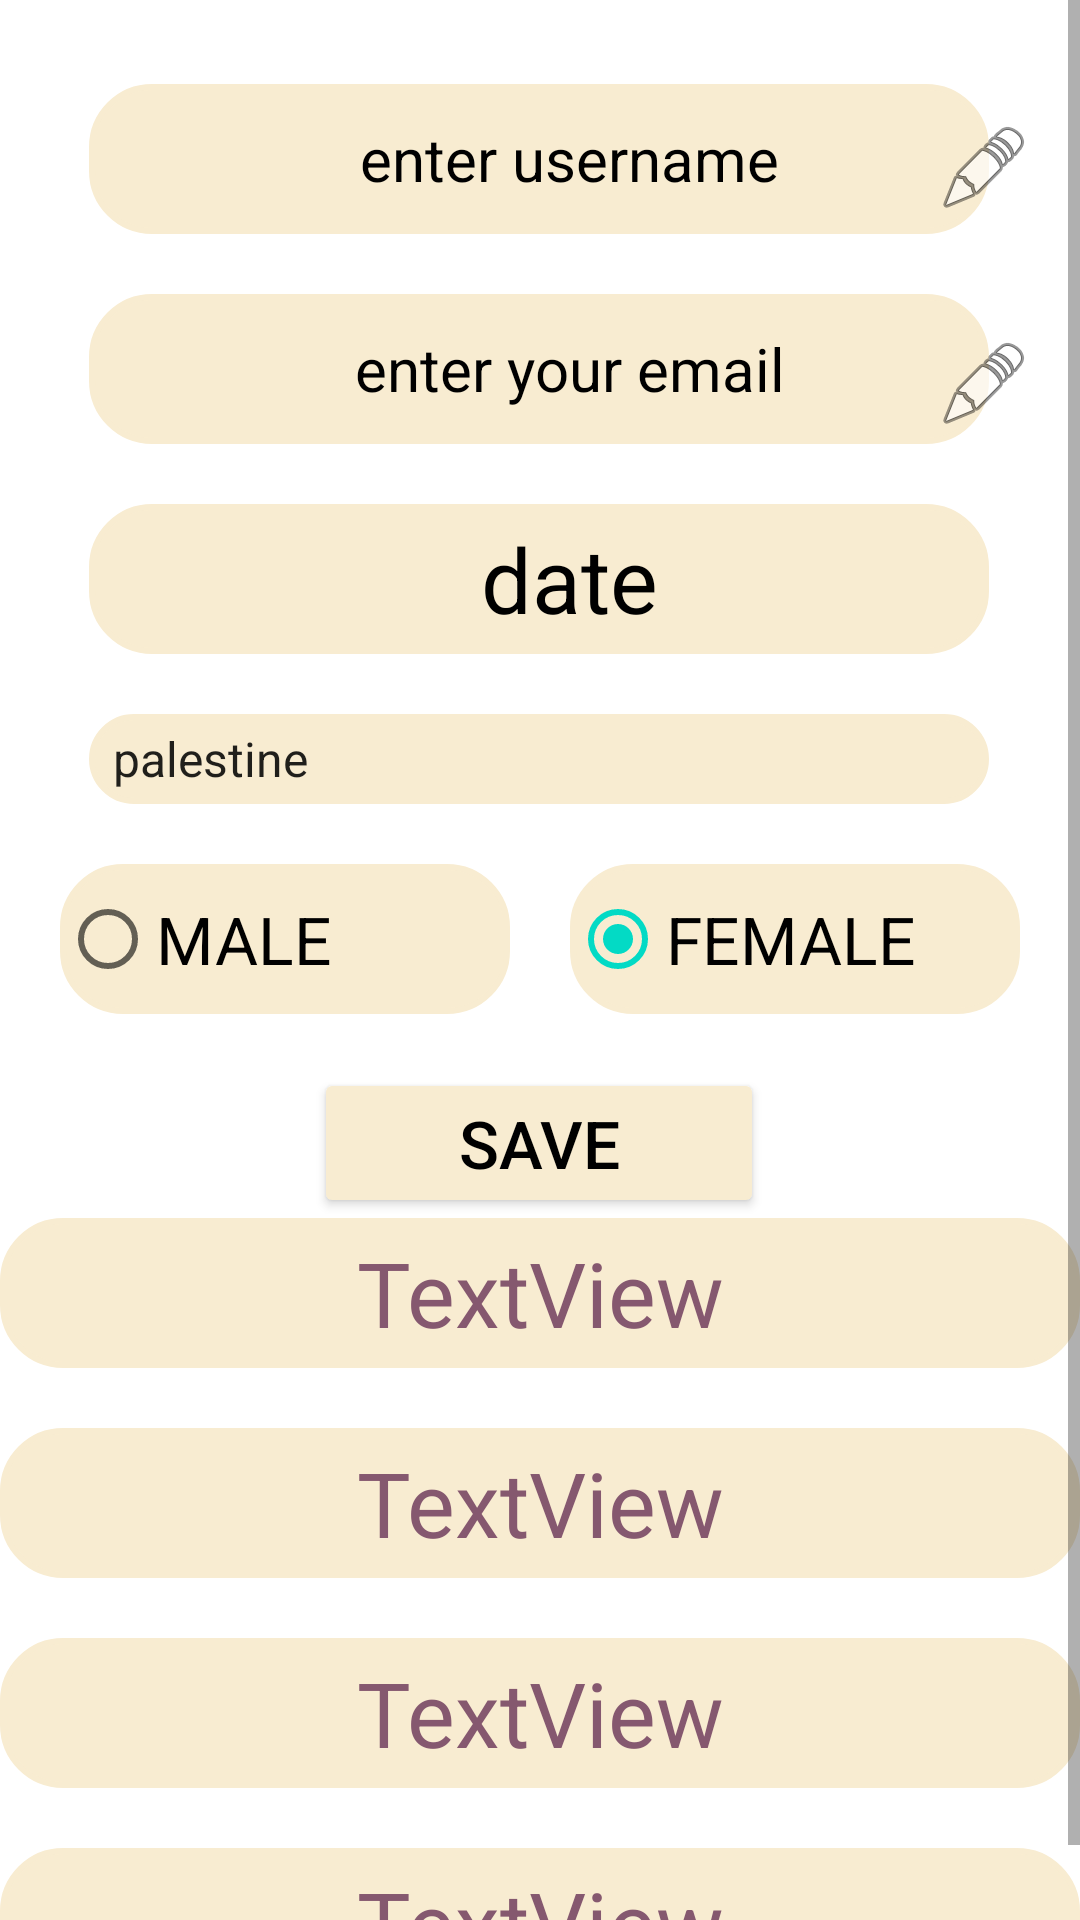

Layout XML and referenced resources for this Android screen:
<!-- AndroidManifest.xml: application theme Theme.Finalprojectpuzzle -->
<!-- res/layout/activity_profile_class.xml -->
<?xml version="1.0" encoding="utf-8"?>
<ScrollView xmlns:android="http://schemas.android.com/apk/res/android"
    xmlns:app="http://schemas.android.com/apk/res-auto"
    xmlns:tools="http://schemas.android.com/tools"
    android:layout_width="match_parent"
    android:layout_height="match_parent"
    android:background="@drawable/bacground"
    tools:context=".ProfileClass">


    <androidx.constraintlayout.widget.ConstraintLayout
        android:layout_width="match_parent"
        android:layout_height="900dp">


        <LinearLayout
            android:layout_width="match_parent"
            android:layout_height="match_parent"
            android:orientation="vertical"
            app:layout_constraintTop_toBottomOf="@+id/btn_save2">

            <TextView
                android:id="@+id/numberlevel"
                android:layout_width="match_parent"
                android:layout_height="wrap_content"
                android:layout_marginBottom="20dp"
                android:background="@drawable/et_login"
                android:gravity="center"
                android:text="TextView"
                android:textColor="@color/color4"
                android:textSize="30dp" />

            <TextView
                android:id="@+id/tru"
                android:layout_width="match_parent"
                android:layout_height="wrap_content"
                android:layout_marginBottom="20dp"
                android:background="@drawable/et_login"
                android:gravity="center"
                android:text="TextView"
                android:textColor="@color/color4"
                android:textSize="30dp" />

            <TextView
                android:id="@+id/Wrong"
                android:layout_width="match_parent"
                android:layout_height="wrap_content"
                android:layout_marginBottom="20dp"
                android:background="@drawable/et_login"
                android:gravity="center"
                android:text="TextView"
                android:textColor="@color/color4"
                android:textSize="30dp" />

            <TextView
                android:id="@+id/numberQustion"
                android:layout_width="match_parent"
                android:layout_height="wrap_content"
                android:background="@drawable/et_login"
                android:gravity="center"
                android:text="TextView"
                android:textColor="@color/color4"
                android:textSize="30dp" />
        </LinearLayout>

        <TextView
            android:id="@+id/tv_birthdate"
            android:layout_width="300dp"
            android:layout_height="50dp"
            android:layout_marginTop="20dp"
            android:background="@drawable/et_login"
            android:ems="10"
            android:gravity="center"
            android:inputType="textPersonName"
            android:paddingStart="20dp"
            android:text="date"
            android:textColor="@color/black"
            android:textColorHint="@color/black"
            android:textSize="30sp"
            app:layout_constraintEnd_toEndOf="parent"
            app:layout_constraintHorizontal_bias="0.495"
            app:layout_constraintStart_toStartOf="parent"
            app:layout_constraintTop_toBottomOf="@+id/tv_email" />

        <TextView
            android:id="@+id/tv_email"
            android:layout_width="300dp"
            android:layout_height="50dp"
            android:layout_marginTop="20dp"
            android:background="@drawable/et_login"
            android:ems="10"
            android:gravity="center"
            android:hint="@string/et_email2"
            android:inputType="textEmailAddress"
            android:paddingStart="20dp"
            android:textColorHint="@color/black"
            android:textSize="20sp"
            app:layout_constraintEnd_toEndOf="parent"
            app:layout_constraintHorizontal_bias="0.495"
            app:layout_constraintStart_toStartOf="parent"
            app:layout_constraintTop_toBottomOf="@+id/tv_username"
            tools:ignore="SpeakableTextPresentCheck,DuplicateClickableBoundsCheck" />

        <TextView
            android:id="@+id/tv_username"
            android:layout_width="300dp"
            android:layout_height="50dp"
            android:layout_marginTop="28dp"
            android:background="@drawable/et_login"
            android:ems="10"
            android:gravity="center"
            android:hint="@string/et_uname2"
            android:inputType="textPersonName"
            android:paddingStart="20dp"
            android:textColorHint="@color/black"
            android:textSize="20sp"
            app:layout_constraintEnd_toEndOf="parent"
            app:layout_constraintHorizontal_bias="0.495"
            app:layout_constraintStart_toStartOf="parent"
            app:layout_constraintTop_toTopOf="parent"
            tools:ignore="DuplicateClickableBoundsCheck" />

        <TextView
            android:id="@+id/et_birthdate2"
            android:layout_width="300dp"
            android:layout_height="50dp"
            android:layout_marginTop="20dp"
            android:background="@drawable/et_login"
            android:ems="10"
            android:gravity="center"
            android:inputType="textPersonName"
            android:paddingStart="20dp"
            android:text="date"
            android:textColor="@color/black"
            android:textColorHint="@color/black"
            android:textSize="30sp"
            android:visibility="gone"
            app:layout_constraintEnd_toEndOf="parent"
            app:layout_constraintHorizontal_bias="0.495"
            app:layout_constraintStart_toStartOf="parent"
            app:layout_constraintTop_toBottomOf="@+id/tv_email" />

        <EditText
            android:id="@+id/et_email2"
            android:layout_width="300dp"
            android:layout_height="50dp"
            android:layout_marginTop="20dp"
            android:background="@drawable/et_login"
            android:ems="10"
            android:gravity="center"
            android:hint="@string/et_email2"
            android:inputType="textEmailAddress"
            android:paddingStart="20dp"
            android:textColorHint="@color/black"
            android:textSize="20sp"
            android:visibility="invisible"
            app:layout_constraintEnd_toEndOf="parent"
            app:layout_constraintHorizontal_bias="0.495"
            app:layout_constraintStart_toStartOf="parent"
            app:layout_constraintTop_toBottomOf="@+id/tv_username"
            tools:ignore="SpeakableTextPresentCheck" />

        <EditText
            android:id="@+id/et_uname2"
            android:layout_width="300dp"
            android:layout_height="50dp"
            android:layout_marginTop="28dp"
            android:background="@drawable/et_login"
            android:ems="10"
            android:gravity="center"
            android:hint="@string/et_uname2"
            android:inputType="textPersonName"
            android:paddingStart="20dp"
            android:textColorHint="@color/black"
            android:textSize="20sp"
            android:visibility="invisible"
            app:layout_constraintEnd_toEndOf="parent"
            app:layout_constraintHorizontal_bias="0.495"
            app:layout_constraintStart_toStartOf="parent"
            app:layout_constraintTop_toTopOf="parent" />

        <Spinner
            android:id="@+id/spinner2"
            android:layout_width="300dp"
            android:layout_height="30dp"
            android:layout_marginTop="20dp"
            android:background="@drawable/et_login"
            android:backgroundTint="@color/color1"
            android:entries="@array/country"
            android:gravity="center"
            android:scrollbarSize="20sp"
            app:layout_constraintEnd_toEndOf="parent"
            app:layout_constraintHorizontal_bias="0.495"
            app:layout_constraintStart_toStartOf="parent"
            app:layout_constraintTop_toBottomOf="@+id/tv_birthdate"
            tools:ignore="TouchTargetSizeCheck,SpeakableTextPresentCheck" />

        <RadioGroup
            android:id="@+id/radioGroup"
            android:layout_width="373dp"
            android:layout_height="68dp"
            android:layout_marginTop="20dp"
            android:orientation="horizontal"
            app:layout_constraintEnd_toEndOf="parent"
            app:layout_constraintHorizontal_bias="0.421"
            app:layout_constraintStart_toStartOf="parent"
            app:layout_constraintTop_toBottomOf="@+id/spinner2">

            <RadioButton
                android:id="@+id/rb_male"
                android:layout_width="150dp"
                android:layout_height="50dp"
                android:layout_marginStart="25dp"
                android:background="@drawable/et_login"
                android:backgroundTint="@color/color1"
                android:text="@string/rb_male"
                android:textAllCaps="true"
                android:textColor="@color/black"
                android:textSize="22sp" />

            <RadioButton
                android:id="@+id/rb_female"
                android:layout_width="150dp"
                android:layout_height="50dp"
                android:layout_marginStart="20dp"
                android:background="@drawable/et_login"
                android:backgroundTint="@color/color1"
                android:checked="true"
                android:text="@string/rb_female"
                android:textAllCaps="true"
                android:textColor="@color/black"
                android:textSize="22sp" />
        </RadioGroup>

        <Button
            android:id="@+id/btn_save2"
            android:layout_width="150dp"
            android:layout_height="50dp"
            android:backgroundTint="@color/color1"
            android:text="@string/btn_save2"
            android:textColor="@color/black"
            android:textSize="22sp"
            app:cornerRadius="20dp"
            app:layout_constraintEnd_toEndOf="parent"
            app:layout_constraintHorizontal_bias="0.498"
            app:layout_constraintStart_toStartOf="parent"
            app:layout_constraintTop_toBottomOf="@+id/radioGroup" />

        <ImageView
            android:id="@+id/edit_username"
            android:layout_width="wrap_content"
            android:layout_height="wrap_content"
            android:layout_marginTop="40dp"
            android:layout_marginEnd="16dp"
            app:layout_constraintEnd_toEndOf="parent"
            app:layout_constraintTop_toTopOf="parent"
            app:srcCompat="@android:drawable/ic_menu_edit" />

        <ImageView
            android:id="@+id/edit_email"
            android:layout_width="wrap_content"
            android:layout_height="wrap_content"
            android:layout_marginTop="40dp"
            android:layout_marginEnd="16dp"
            app:layout_constraintEnd_toEndOf="parent"
            app:layout_constraintTop_toBottomOf="@+id/edit_username"
            app:srcCompat="@android:drawable/ic_menu_edit" />

    </androidx.constraintlayout.widget.ConstraintLayout>


</ScrollView>
<!-- resources referenced by this layout -->
<resources>
  <string-array name="country">
          <item>palestine</item>
          <item>jordan</item>
          <item>algeria</item>
          <item>morocco</item>
          <item>tunisia</item>
      </string-array>
  <color name="black">#FF000000</color>
  <color name="color1">#F8ECD1</color>
  <color name="color4">#85586F</color>
  <!-- drawable et_login (drawable-v24) -->
  <?xml version="1.0" encoding="utf-8"?>
  <shape xmlns:android="http://schemas.android.com/apk/res/android">
      <size android:width="80dp" android:height="50dp" ></size>
      <stroke android:width="2dp" android:color="@color/color1"></stroke>
      <corners android:radius="20dp"></corners>
      <solid android:color="@color/color1"></solid>
  </shape>
  <string name="btn_save2">save</string>
  <string name="et_email2">enter your email</string>
  <string name="et_uname2">enter username</string>
  <string name="rb_female">female</string>
  <string name="rb_male">male</string>
  <style name="Theme.Finalprojectpuzzle" parent="Theme.MaterialComponents.DayNight.DarkActionBar">
          
          <item name="colorPrimary">@color/purple_500</item>
          <item name="colorPrimaryVariant">@color/purple_700</item>
          <item name="colorOnPrimary">@color/white</item>
          
          <item name="colorSecondary">@color/teal_200</item>
          <item name="colorSecondaryVariant">@color/teal_700</item>
          <item name="colorOnSecondary">@color/black</item>
          
          <item name="android:statusBarColor" tools:targetApi="l">?attr/colorPrimaryVariant</item>
          
      </style>
  <color name="purple_500">#FF6200EE</color>
  <color name="purple_700">#FF3700B3</color>
  <color name="white">#FFFFFFFF</color>
  <color name="teal_200">#FF03DAC5</color>
  <color name="teal_700">#FF018786</color>
</resources>
